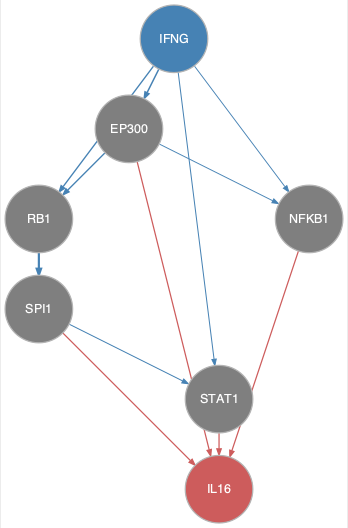

The table this chart was drawn from, first rows:
from	to
EP300	NFKB1
EP300	RB1
IFNG	EP300
IFNG	NFKB1
IFNG	RB1
IFNG	STAT1
RB1	SPI1
SPI1	STAT1
EP300	IL16
NFKB1	IL16
SPI1	IL16
STAT1	IL16
